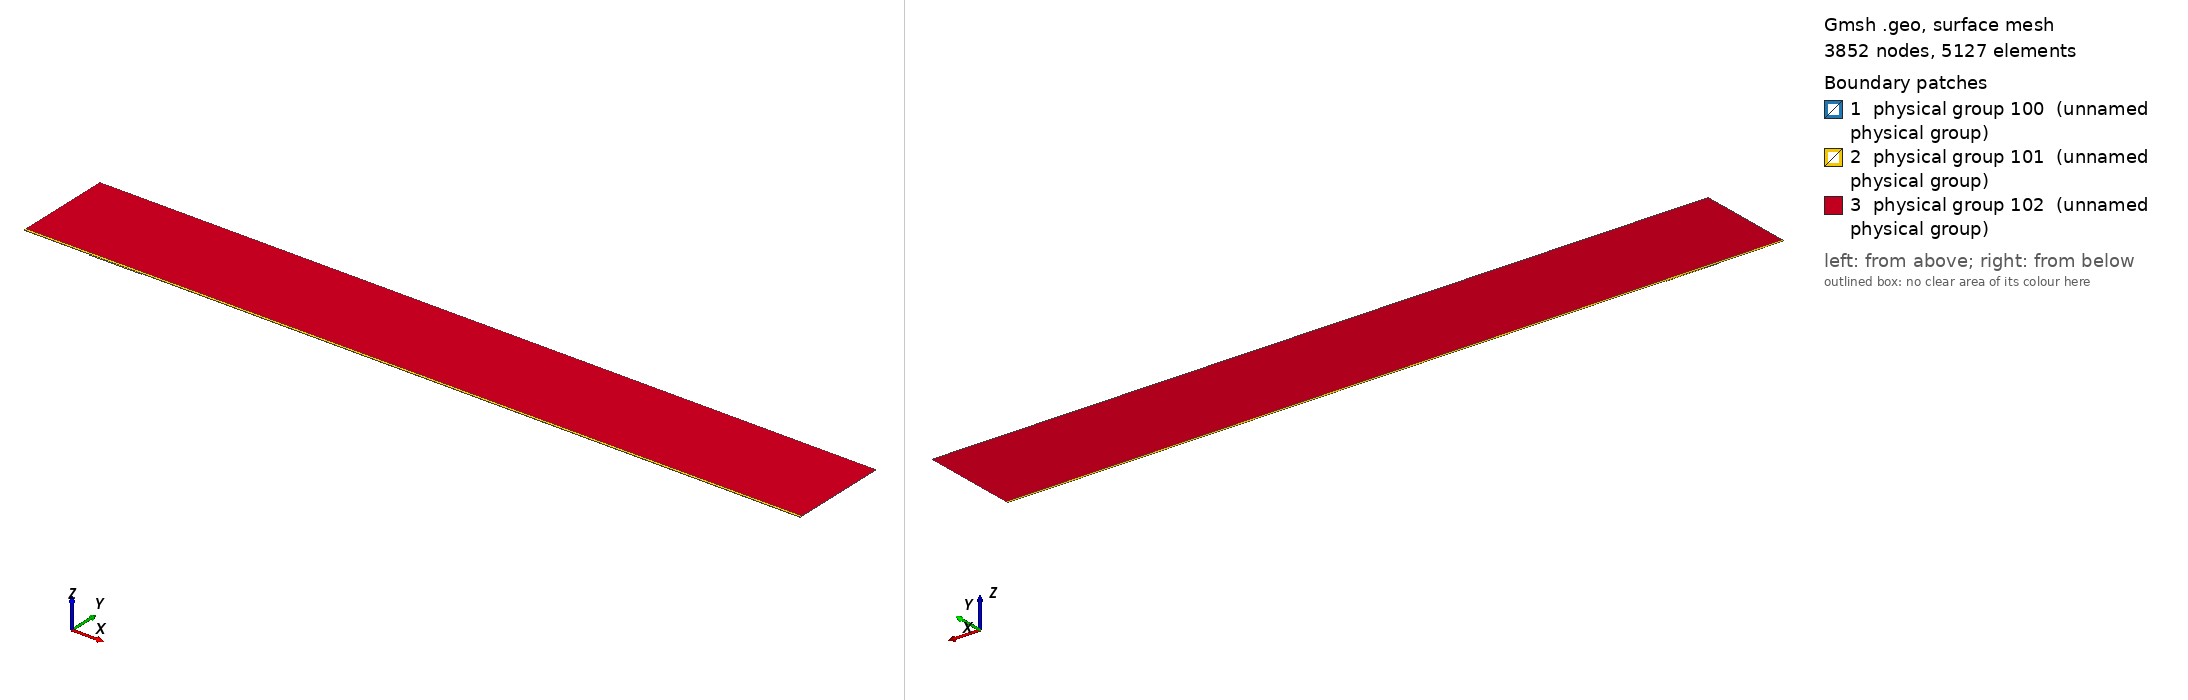

Gmsh geometry script, surface-meshed: 3852 nodes, 5127 surface elements. Boundary patches (legend numbers): 1 physical group 100 (unnamed physical group), 2 physical group 101 (unnamed physical group), 3 physical group 102 (unnamed physical group). Left view from above one corner, right view from below the opposite corner. Legend entries are the model's physical surfaces. The drawing asked Gmsh for element sizes between 1% and 20% of the model's largest extent; the script's own settings can give other sizes.

=== mesh.geo (drawn) ===
// Macro parameters
deltaStar = 1;
D = 1.39 * deltaStar; // depth of the gap 
W = 80 * deltaStar; // width of the gap
r = 16; // length of non-constant quads upstream and downstream of the gap
s = 8; // length of non-constant quads left and right inside the gap
BL = 0.25 * deltaStar; // height of the second layer of quad elements
BL_upper = 3.5 * deltaStar; // height of the third layer of quad elements
x0 = 100 * deltaStar; // x distance from inflow to gap
lengthOutflow = 1000 * deltaStar; // length after the gap
x3 = W + lengthOutflow; // last point of the domain
height = 150 * deltaStar; // height of the triangular region
triagHeightRegion_inflow = height - BL - BL_upper; // height of the triangular region

// Micro parameters
dx = 0.2; // dx of square elements near the leading and trailing edge of the gap (most resolution-demanding points in the domain)
dy = 1.25 * dx; 
size_triag_v_top = 64; // size of the elements in the upper triangular region

// All the value below are between 0 and 1. =1  means the elements are all equal in size. Avoid using values very close to 1, because we dividing by log(p) in the formula.
dy_in_v_right = 1.5; // heighest quad in the upper layer of quads, in the right part of the gap
dy_in_v_left = 1.75; // heighest quad in the upper layer of quads, in the left part of the gap

// fit (check the file scripts/fit_gmsh.py for more details)
p_in_v_left = 1.0335663036230878 - 1.0234149444433507/(W - 0.8098798097181781)^0.5991729377115732; // densitiy concentration of elements inside the gap, vertically, near the left wall.
p_in_v_right = 1.008073572191136 - 1.1471875292840257/(W - 1.2941255994826328)^0.7890392764815325; // densitiy concentration of elements inside the gap, vertically, near the right wall.
p_in_h_bottom = 0.9; // densitiy concentration of elements inside the gap, horizontally. 
p_in_h_top = 0.9; // densitiy concentration of elements inside the gap, horizontally. 

p_out_h = 0.5; // densitiy concentration of elements outside the gap, horizontally.
p_out_h_upper = 0.5; // densitiy concentration of elements outside the gap, horizontally on the upper layer of quads
p_out_v_inflow_dense = 0.8; // densitiy concentration of elements outside the gap, vertically, near the inflow and the gap
p_out_v_inflow_sparse = 0.99; // densitiy concentration of elements outside the gap, vertically, near the inflow and far from the gap
p_out_v_outflow_dense = 0.9; // densitiy concentration of elements outside the gap, vertically, near the outflow and the gap
p_out_v_outflow_sparse = 0.995; // densitiy concentration of elements outside the gap, vertically, near the outflow and far from the gap
p_triag_h_inflow = 0.8; // densitiy concentration of elements in the triangular region of the domain, horizontally.
p_triag_h_outflow = p_triag_h_inflow; // densitiy concentration of elements in the triangular region of the domain, horizontally.

enlarge_triag_inflow = 1.1; // heigher the value, larger the elements in the triangular region near the inflow
enlarge_triag_outflow = 1.1; // heigher the value, larger the elements in the triangular region near the outflow

// Automated parameters 
a_in_v_right = dx / (W / 2);
a_in_v_left = dx / (W / 2);
a_in_h_bottom = dy / (D / 2);
a_in_h_top = dx / (D / 2);
a_out_h = dx / BL;
a_out_v_inflow_dense = dx / r;
a_out_v_outflow_dense = dx / r;

// for the derivation of the formula, see file 20250123_gmshFormula.md in the docs folder
N_in_v_right = Ceil( Log (a_in_v_right / (1 - p_in_v_right + a_in_v_right * p_in_v_right)) / Log(p_in_v_right) );
N_in_v_left = Ceil( Log (a_in_v_left / (1 - p_in_v_left + a_in_v_left * p_in_v_left)) / Log(p_in_v_left) );
N_in_h_bottom = Ceil( Log (a_in_h_bottom / (1 - p_in_h_bottom + a_in_h_bottom * p_in_h_bottom)) / Log(p_in_h_bottom) );
N_in_h_top = Ceil( Log (a_in_h_top / (1 - p_in_h_top + a_in_h_top * p_in_h_top)) / Log(p_in_h_top) );
N_out_h = Ceil( Log (a_out_h / (1 - p_out_h + a_out_h * p_out_h)) / Log(p_out_h) ) + 1; // + 1 is to correct the fact that the distance is too small to properly approximate the dx length
N_out_v_inflow_dense = Ceil( Log (a_out_v_inflow_dense / (1 - p_out_v_inflow_dense + a_out_v_inflow_dense * p_out_v_inflow_dense)) / Log(p_out_v_inflow_dense) );
N_out_v_outflow_dense = Ceil( Log (a_out_v_outflow_dense / (1 - p_out_v_outflow_dense + a_out_v_outflow_dense * p_out_v_outflow_dense)) / Log(p_out_v_outflow_dense) );

p_for_a_out_v_inflow_sparse_computation = p_out_v_inflow_dense;
p_for_a_out_v_outflow_sparse_computation = (p_out_v_outflow_dense + p_out_v_outflow_dense) / 2;
a_out_v_inflow_sparse = r / (x0 - r) * (1 - p_for_a_out_v_inflow_sparse_computation) / (1 - p_for_a_out_v_inflow_sparse_computation^(N_out_v_inflow_dense + 1));
a_out_v_outflow_sparse = r / (lengthOutflow - r) * (1 - p_for_a_out_v_outflow_sparse_computation) / (1 - p_for_a_out_v_outflow_sparse_computation^(N_out_v_outflow_dense + 1));

N_out_v_inflow_sparse = Ceil( Log(a_out_v_inflow_sparse / (1 - p_out_v_inflow_sparse + a_out_v_inflow_sparse * p_out_v_inflow_sparse)) / Log(p_out_v_inflow_sparse) );
N_out_v_outflow_sparse = Ceil( Log(a_out_v_outflow_sparse / (1 - p_out_v_outflow_sparse + a_out_v_outflow_sparse * p_out_v_outflow_sparse)) / Log(p_out_v_outflow_sparse) );


// second layer of quads
a_out_h_upper = (BL) / (BL_upper) * (1 - p_out_h) / (1 - p_out_h^(N_out_h + 1));
N_out_h_upper = Ceil( Log(a_out_h_upper / (1 - p_out_h_upper + a_out_h_upper * p_out_h_upper)) / Log(p_out_h_upper) );

// ---------------------------
// for triangular region
// ---------------------------
a_triag_h_inflow = (BL_upper) / (triagHeightRegion_inflow) * (1 - p_out_h_upper) / (1 - p_out_h_upper^(N_out_h_upper + 1));
a_triag_h_outflow = a_triag_h_inflow;
N_triag_v_top = Ceil( (x3 + x0) / size_triag_v_top ); // we assume p_triag_v = 1, otherwise the formula is different
N_triag_h_inflow = Ceil( Log(a_triag_h_inflow / (1 - p_triag_h_inflow + a_triag_h_inflow * p_triag_h_inflow)) / Log(p_triag_h_inflow) );
N_triag_h_outflow = Ceil( Log(a_triag_h_outflow / (1 - p_triag_h_outflow + a_triag_h_outflow * p_triag_h_outflow)) / Log(p_triag_h_outflow) );
N_triag_h_inflow = Ceil( N_triag_h_inflow / enlarge_triag_inflow );
N_triag_h_outflow = Ceil( N_triag_h_outflow / enlarge_triag_outflow );

Point(1) = {-x0, 0, 0};
Point(2) = {0,0,0};
Point(3) = {0,-D,0};
Point(4) = {W,-D,0};
Point(5) = {W,0,0};
Point(6) = {x3,0,0};
Point(8) = {x3,height,0};
Point(7) = {x3,BL,0};
Point(9) = {-x0,height,0};
Point(10) = {-x0,BL,0};
Point(11) = {0,BL,0};
Point(12) = {W,BL,0};
Point(13) = {W/2,0,0};
Point(14) = {W/2,BL,0};
Point(15) = {0,-D/2,0};
Point(16) = {W/2,-D,0};
Point(17) = {W,-D/2,0};
Point(18) = {-r,0,0};
Point(19) = {-r,BL,0};
Point(20) = {W + r,0,0};
Point(21) = {W + r,BL,0};
Point(22) = {-x0,BL+BL_upper,0};
Point(23) = {-r,BL+BL_upper,0};
Point(24) = {W + r,BL+BL_upper,0};
Point(25) = {x3,BL+BL_upper,0};
Point(26) = {0,BL+BL_upper,0};
Point(27) = {W/2,BL+BL_upper,0};
Point(28) = {W,BL+BL_upper,0};

Line(1) = {1,18};
Line(2) = {2,15};
Line(3) = {3,16};
Line(4) = {4,17};
Line(5) = {5,20};
Line(6) = {6,7};
Line(7) = {7,25};
Line(8) = {8,9};
Line(9) = {9,22};
Line(10) = {10,19};
Line(11) = {10,1};
Line(12) = {11,14};
Line(13) = {12,21};
Line(14) = {2,13};
Line(15) = {15,3};
Line(16) = {16,4};
Line(17) = {17,5};
Line(18) = {13,5};
Line(19) = {14,12};
Line(20) = {18,2};
Line(21) = {20,6};
Line(22) = {21,7};
Line(23) = {19,11};
Line(24) = {22,10};
Line(25) = {25,8};
Line(26) = {25,24};
Line(27) = {22,23};
Line(30) = {23,26};
Line(31) = {26,27};
Line(32) = {27,28};
Line(33) = {28,24};

// outer quads
Curve Loop(1) = {5, 21, 6, -22, -13, -19, -12, -23, -10, 11, 1, 20, 14, 18};
Plane Surface(1) = {1};

// inside gap
Curve Loop(2) = {2, 15, 3, 16, 4, 17, -18, -14};
Plane Surface(2) = {2};

// triangular region
Curve Loop(3) = {-26, 25, 8, 9, 27, 30, 31,32,33};
Plane Surface(3) = {3};

// 3rd layer of quads
Curve Loop(4) = {-24, 27, 30, 31,32,33, -26,-7,-22,-13,-19,-12,-23,-10};

Plane Surface(4) = {4};


// This defines the surfaces that will be meshed with quad elements
Transfinite Surface {1} = {1, 6, 7, 10};
Transfinite Surface {2} = {3, 4, 5, 2}; // number '2' must match the number '2' of plane surface
Transfinite Surface {4} = {7, 25, 22, 10};

Transfinite Curve {18, 16, 19,32} = N_in_v_right Using Progression p_in_v_right;
Transfinite Curve {-14, -3, -12, -31} = N_in_v_left Using Progression p_in_v_left;

Transfinite Curve {15, -4} = N_in_h_bottom Using Progression p_in_h_bottom;
Transfinite Curve {-2, 17} = N_in_h_top Using Progression p_in_h_top;


Transfinite Curve {11, -6} = N_out_h Using Progression p_out_h;
Transfinite Curve {24, 28, 29, -7} = N_out_h_upper Using Progression p_out_h_upper;
Transfinite Curve {10, 1, 27} = N_out_v_inflow_sparse Using Progression p_out_v_inflow_sparse;
Transfinite Curve {20, 23, 30} = N_out_v_inflow_dense Using Progression p_out_v_inflow_dense;
Transfinite Curve {-21, -22, 26} = N_out_v_outflow_sparse Using Progression p_out_v_outflow_sparse;
Transfinite Curve {-5, -13,-33} = N_out_v_outflow_dense Using Progression p_out_v_outflow_dense;

Recombine Surface {1, 2, 4};

// for triangluar region
Transfinite Curve {8} = N_triag_v_top Using Progression 1;
Transfinite Curve {-25} = N_triag_h_outflow Using Progression p_triag_h_outflow;
Transfinite Curve {9} = N_triag_h_inflow Using Progression p_triag_h_inflow;


// defining boundary
Physical Curve(1) = {9,24,11}; // inlet
Physical Curve(2) = {7,25,6}; // outlet
Physical Curve(3) = {8}; // top
Physical Curve(4) = {1, 20, 2, 15, 3, 16, 4, 17, 5, 21}; // wall


Physical Surface(100) = {1};
Physical Surface(101) = {2, 4};
Physical Surface(102) = {3};
